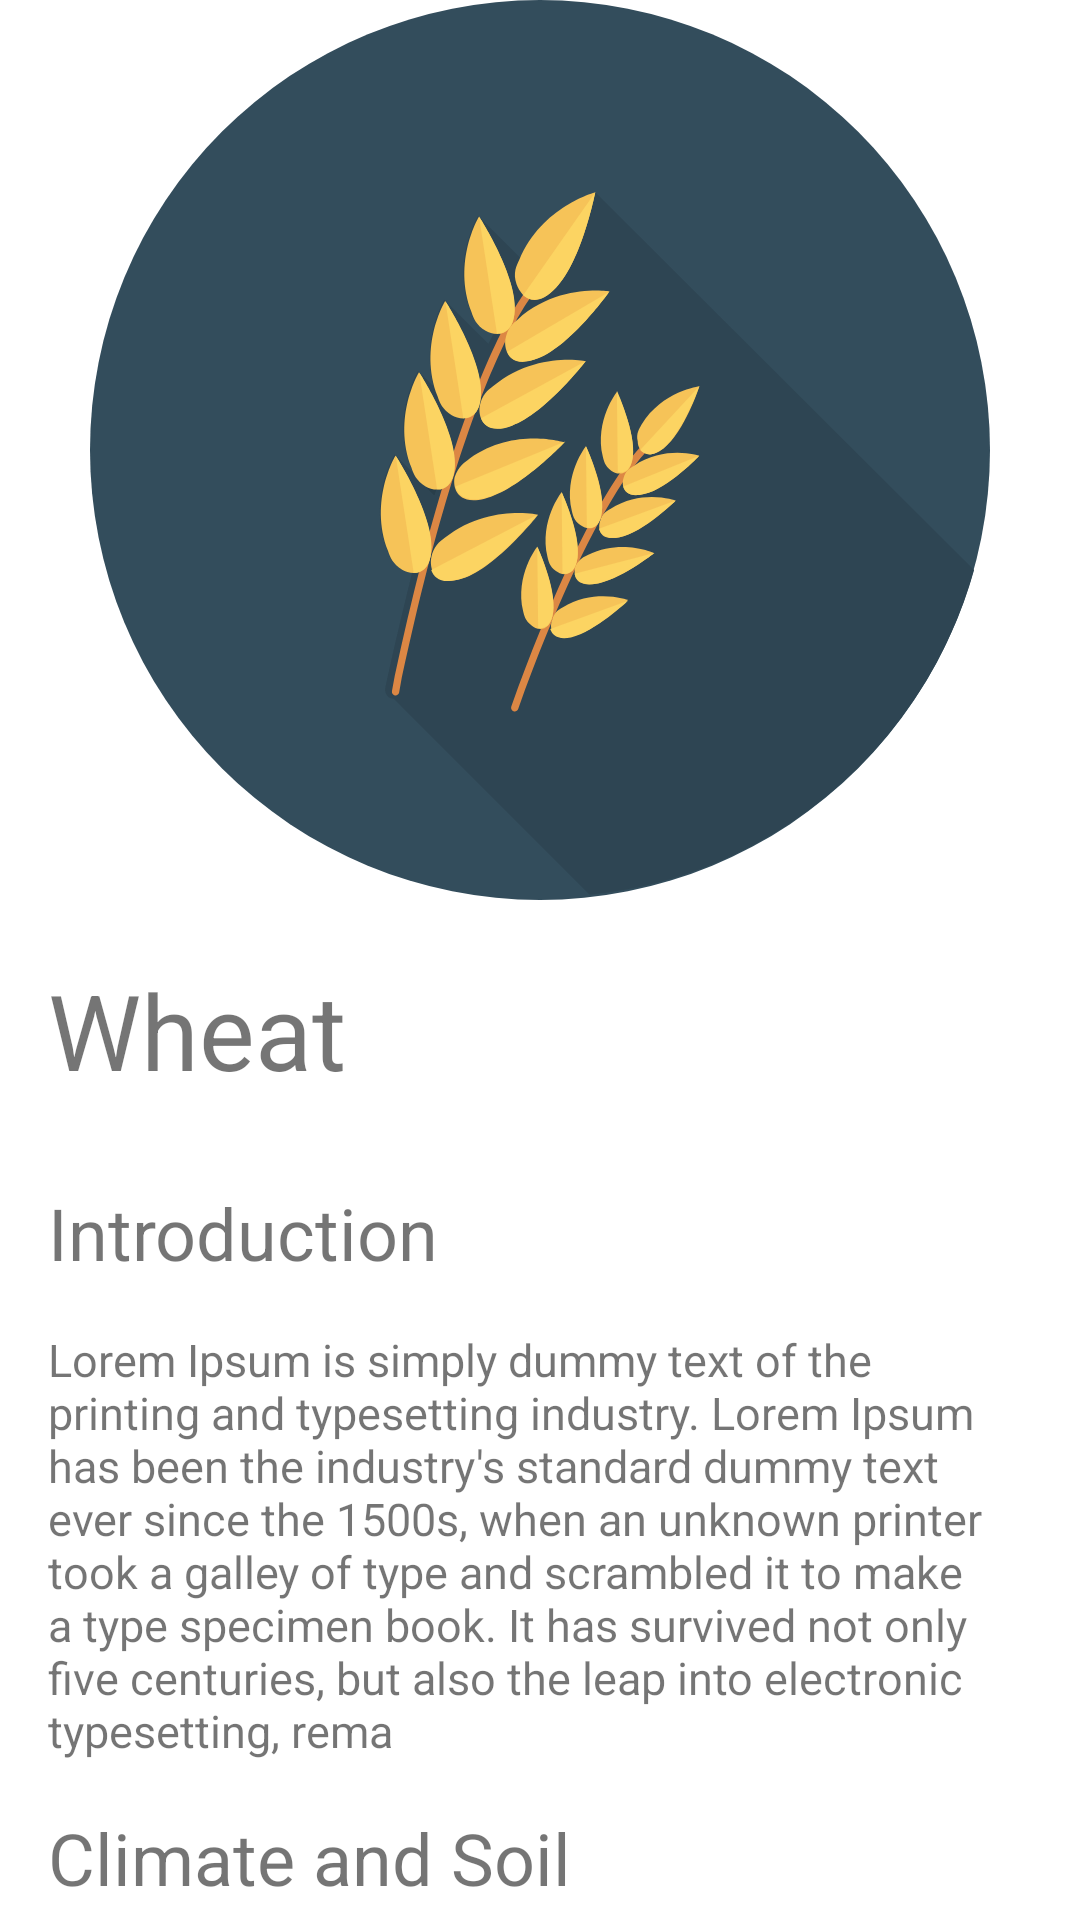

Reconstruct the res/layout file that produces this screen, plus the resources it refers to.
<!-- AndroidManifest.xml: application theme Theme.KrishiMitra -->
<!-- res/layout/fragment_crop_details.xml -->
<?xml version="1.0" encoding="utf-8"?>

<androidx.core.widget.NestedScrollView xmlns:app="http://schemas.android.com/apk/res-auto"
    xmlns:tools="http://schemas.android.com/tools"
    android:layout_width="match_parent"
    android:layout_height="match_parent"
    xmlns:android="http://schemas.android.com/apk/res/android" >

    <androidx.constraintlayout.widget.ConstraintLayout
        android:layout_width="match_parent"
        android:layout_height="match_parent"
        tools:context=".fragments.crop_detailsFragment">


        <ImageView
            android:id="@+id/imageView2"
            android:layout_width="0dp"
            android:layout_height="300dp"
            android:src="@drawable/ic_grain"
            android:layout_marginStart="10dp"
            android:layout_marginEnd="10dp"
            app:layout_constraintEnd_toEndOf="parent"
            app:layout_constraintHorizontal_bias="1.0"
            app:layout_constraintStart_toStartOf="parent"
            app:layout_constraintTop_toTopOf="parent" />

        <TextView
            android:id="@+id/textView2"
            android:layout_width="wrap_content"
            android:layout_height="wrap_content"
            android:layout_marginStart="16dp"
            android:layout_marginTop="20dp"
            android:text="Wheat"
            android:textSize="35sp"
            app:layout_constraintStart_toStartOf="parent"
            app:layout_constraintTop_toBottomOf="@+id/imageView2" />

        <TextView
            android:id="@+id/textView3"
            android:layout_width="wrap_content"
            android:layout_height="wrap_content"
            android:layout_marginStart="16dp"
            android:layout_marginTop="28dp"
            android:text="Introduction"
            android:textSize="24sp"
            app:layout_constraintStart_toStartOf="parent"
            app:layout_constraintTop_toBottomOf="@+id/textView2" />

        <TextView
            android:id="@+id/textView4"
            android:layout_width="0dp"
            android:layout_height="wrap_content"
            android:layout_marginStart="16dp"
            android:layout_marginTop="16dp"
            android:layout_marginEnd="16dp"
            android:text="Lorem Ipsum is simply dummy text of the printing and typesetting industry. Lorem Ipsum has been the industry's standard dummy text ever since the 1500s, when an unknown printer took a galley of type and scrambled it to make a type specimen book. It has survived not only five centuries, but also the leap into electronic typesetting, rema"
            android:textSize="15sp"
            app:layout_constraintEnd_toEndOf="parent"
            app:layout_constraintHorizontal_bias="1.0"
            app:layout_constraintStart_toStartOf="parent"
            app:layout_constraintTop_toBottomOf="@+id/textView3" />

        <TextView
            android:id="@+id/textView5"
            android:layout_width="wrap_content"
            android:layout_height="wrap_content"
            android:layout_marginStart="16dp"
            android:layout_marginTop="16dp"
            android:text="Climate and Soil"
            android:textSize="24sp"
            app:layout_constraintStart_toStartOf="parent"
            app:layout_constraintTop_toBottomOf="@+id/textView4" />

        <TextView
            android:id="@+id/textView6"
            android:layout_width="0dp"
            android:layout_height="wrap_content"
            android:layout_marginStart="16dp"
            android:layout_marginEnd="16dp"
            android:layout_marginTop="16dp"
            android:text="Lorem Ipsum is simply dummy text of the printing and typesetting industry. Lorem Ipsum has been the industry's standard dummy text ever since the 1500s, when an unknown printer took a galley of type and scrambled it to make a type specimen book."
            android:textSize="15sp"
            app:layout_constraintEnd_toEndOf="parent"
            app:layout_constraintStart_toStartOf="parent"
            app:layout_constraintTop_toBottomOf="@+id/textView5" />

        <TextView
            android:id="@+id/textView7"
            android:layout_width="wrap_content"
            android:layout_height="wrap_content"
            android:layout_marginStart="16dp"
            android:layout_marginTop="16dp"
            android:text="Sowing / Planting"
            android:textSize="24sp"
            app:layout_constraintStart_toStartOf="parent"
            app:layout_constraintTop_toBottomOf="@+id/textView6" />

        <TextView
            android:id="@+id/textView8"
            android:layout_width="0dp"
            android:layout_height="wrap_content"
            android:layout_marginStart="16dp"
            android:layout_marginTop="16dp"
            android:layout_marginEnd="16dp"
            android:text="Lorem Ipsum is simply dummy text of the printing and typesetting industry. Lorem Ipsum has been the industry's standard dummy text ever since the 1500s, when an unknown printer took a galley of type and scrambled it to make a type specimen book."
            android:textSize="15sp"
            app:layout_constraintEnd_toEndOf="parent"
            app:layout_constraintStart_toStartOf="parent"
            app:layout_constraintTop_toBottomOf="@+id/textView7" />

        <TextView
            android:id="@+id/textView9"
            android:layout_width="wrap_content"
            android:layout_height="wrap_content"
            android:layout_marginStart="16dp"
            android:layout_marginTop="16dp"
            android:text="Irrigation"
            android:textSize="24sp"
            app:layout_constraintStart_toStartOf="parent"
            app:layout_constraintTop_toBottomOf="@+id/textView8" />

        <TextView
            android:id="@+id/textView10"
            android:layout_width="0dp"
            android:layout_height="wrap_content"
            android:layout_marginStart="16dp"
            android:layout_marginTop="16dp"
            android:layout_marginEnd="16dp"
            android:text="Lorem Ipsum is simply dummy text of the printing and typesetting industry. Lorem Ipsum has been the industry's standard dummy text ever since the 1500s, when an unknown printer took a galley of type and scrambled it to make a type specimen book."
            android:textSize="15sp"
            app:layout_constraintEnd_toEndOf="parent"
            app:layout_constraintHorizontal_bias="0.0"
            app:layout_constraintStart_toStartOf="parent"
            app:layout_constraintTop_toBottomOf="@+id/textView9" />

        <TextView
            android:id="@+id/textView11"
            android:layout_width="wrap_content"
            android:layout_height="wrap_content"
            android:layout_marginStart="16dp"
            android:layout_marginTop="16dp"
            android:text="Fertilizeer Management"
            android:textSize="24sp"
            app:layout_constraintStart_toStartOf="parent"
            app:layout_constraintTop_toBottomOf="@+id/textView10" />

        <TextView
            android:id="@+id/textView12"
            android:layout_width="0dp"
            android:layout_height="wrap_content"
            android:layout_marginStart="16dp"
            android:layout_marginTop="16dp"
            android:layout_marginEnd="16dp"
            android:text="Lorem Ipsum is simply dummy text of the printing and typesetting industry. Lorem Ipsum has been the industry's standard dummy text ever since the 1500s, when an unknown printer took a galley of type and scrambled it to make a type specimen book."
            android:textSize="15sp"
            app:layout_constraintEnd_toEndOf="parent"
            app:layout_constraintStart_toStartOf="parent"
            app:layout_constraintTop_toBottomOf="@+id/textView11" />

        <TextView
            android:id="@+id/textView13"
            android:layout_width="wrap_content"
            android:layout_height="wrap_content"
            android:layout_marginStart="16dp"
            android:layout_marginTop="16dp"
            android:text="Diseases and Prevention"
            android:textSize="24sp"
            app:layout_constraintStart_toStartOf="parent"
            app:layout_constraintTop_toBottomOf="@+id/textView12" />

        <TextView
            android:id="@+id/textView14"
            android:layout_width="0dp"
            android:layout_height="wrap_content"
            android:layout_marginStart="16dp"
            android:layout_marginTop="16dp"
            android:layout_marginEnd="16dp"
            android:text="Lorem Ipsum is simply dummy text of the printing and typesetting industry. Lorem Ipsum has been the industry's standard dummy text ever since the 1500s, when an unknown printer took a galley of type and scrambled it to make a type specimen book."
            android:textSize="15sp"
            app:layout_constraintEnd_toEndOf="parent"
            app:layout_constraintStart_toStartOf="parent"
            app:layout_constraintTop_toBottomOf="@+id/textView13" />

        <TextView
            android:id="@+id/textView15"
            android:layout_width="wrap_content"
            android:layout_height="wrap_content"
            android:layout_marginStart="16dp"
            android:layout_marginTop="16dp"
            android:text="Harvesting"
            android:textSize="24sp"
            app:layout_constraintStart_toStartOf="parent"
            app:layout_constraintTop_toBottomOf="@+id/textView14" />

        <TextView
            android:id="@+id/textView16"
            android:layout_width="0dp"
            android:layout_height="wrap_content"
            android:layout_marginStart="16dp"
            android:layout_marginTop="16dp"
            android:layout_marginEnd="16dp"
            android:text="Lorem Ipsum is simply dummy text of the printing and typesetting industry. Lorem Ipsum has been the industry's standard dummy text ever since the 1500s, when an unknown printer took a galley of type and scrambled it to make a type specimen book."
            android:textSize="15sp"
            app:layout_constraintEnd_toEndOf="parent"
            app:layout_constraintStart_toStartOf="parent"
            app:layout_constraintTop_toBottomOf="@+id/textView15" />

    </androidx.constraintlayout.widget.ConstraintLayout>
</androidx.core.widget.NestedScrollView>
<!-- resources referenced by this layout -->
<resources>
  <!-- drawable ic_grain: vector/xml drawable (drawable, 11356 chars, omitted) -->
  <style name="Theme.KrishiMitra" parent="Theme.MaterialComponents.DayNight.NoActionBar">
          
          <item name="colorPrimary">@color/primaryColor</item>
          <item name="android:textColorSecondary">@color/white</item>
  
          <item name="colorPrimaryVariant">@color/primaryvariant</item>
          <item name="colorOnPrimary">@color/white</item>
          
          <item name="colorSecondary">@color/teal_200</item>
          <item name="colorSecondaryVariant">@color/teal_700</item>
          <item name="colorOnSecondary">#1e1e1e</item>
          
          <item name="android:statusBarColor" tools:targetApi="l">?attr/colorPrimaryVariant</item>
          
      </style>
  <color name="primaryColor">#00ca52 </color>
  <color name="white">#FFFFFFFF</color>
  <color name="primaryvariant">#008838</color>
  <color name="teal_200">#FF03DAC5</color>
  <color name="teal_700">#FF018786</color>
</resources>
